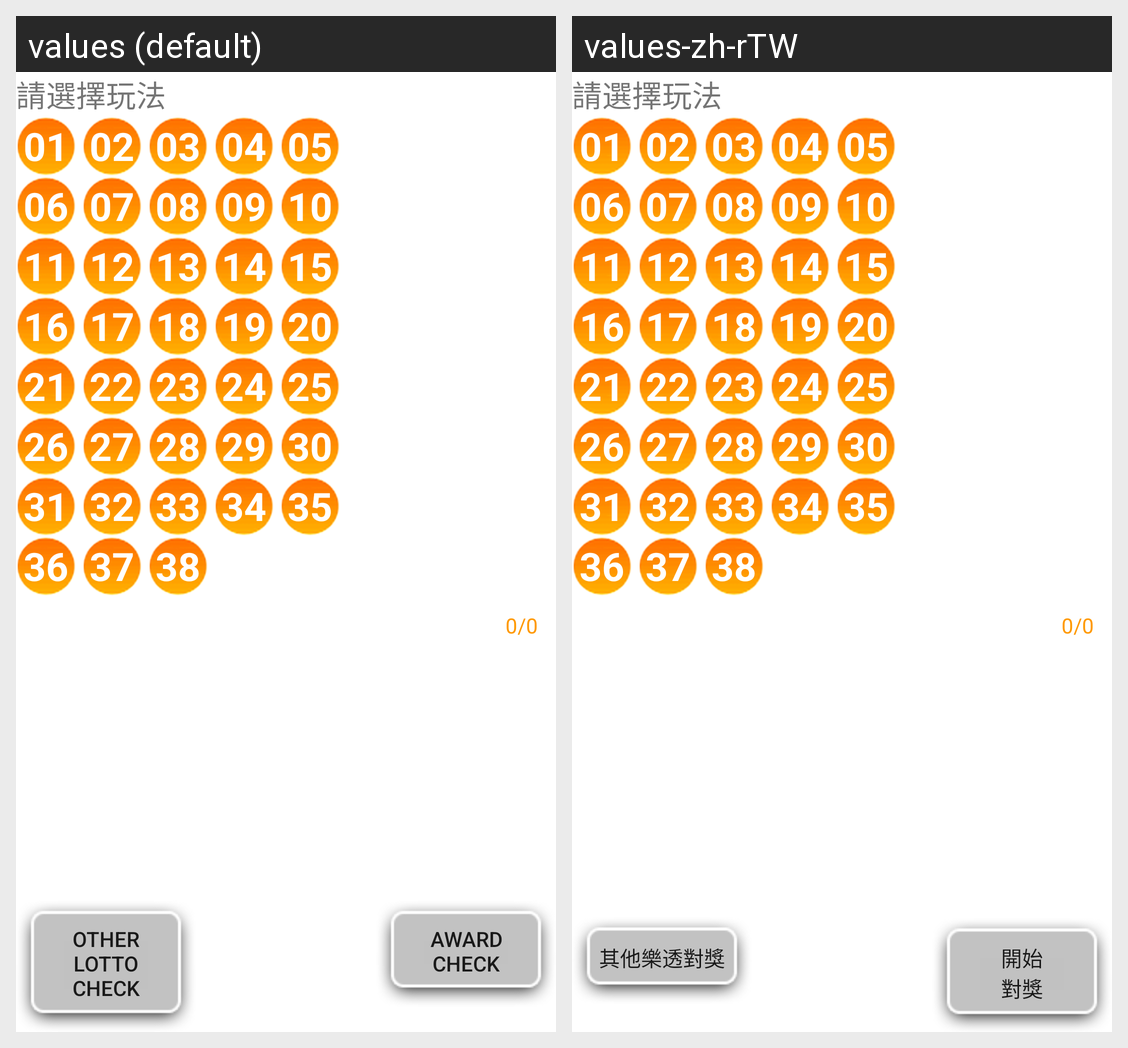

The Android screen above is rendered under two locales of the same app. Produce the string resources it draws, with the default and per-locale values.
Android screen res/layout/typed_input_lotto38.xml rendered under 2 locales, left to right: values (default), values-zh-rTW. Device: Nexus 5 (rendered at 1080×1920; each locale shown at half size, 540×960, under a caption strip naming it); theme Theme.MaterialComponents.DayNight.NoActionBar.
Strings drawn on this screen, with the default value and each locale's value (text and hints the layout hard-codes, and strings that could not be matched under every locale, appear in the picture but are not listed):

match_restart
  values: Other Lotto check
  values-zh-rTW: 其他樂透對獎

match_start
  values: Award
      check
  values-zh-rTW: 開始
      對獎
